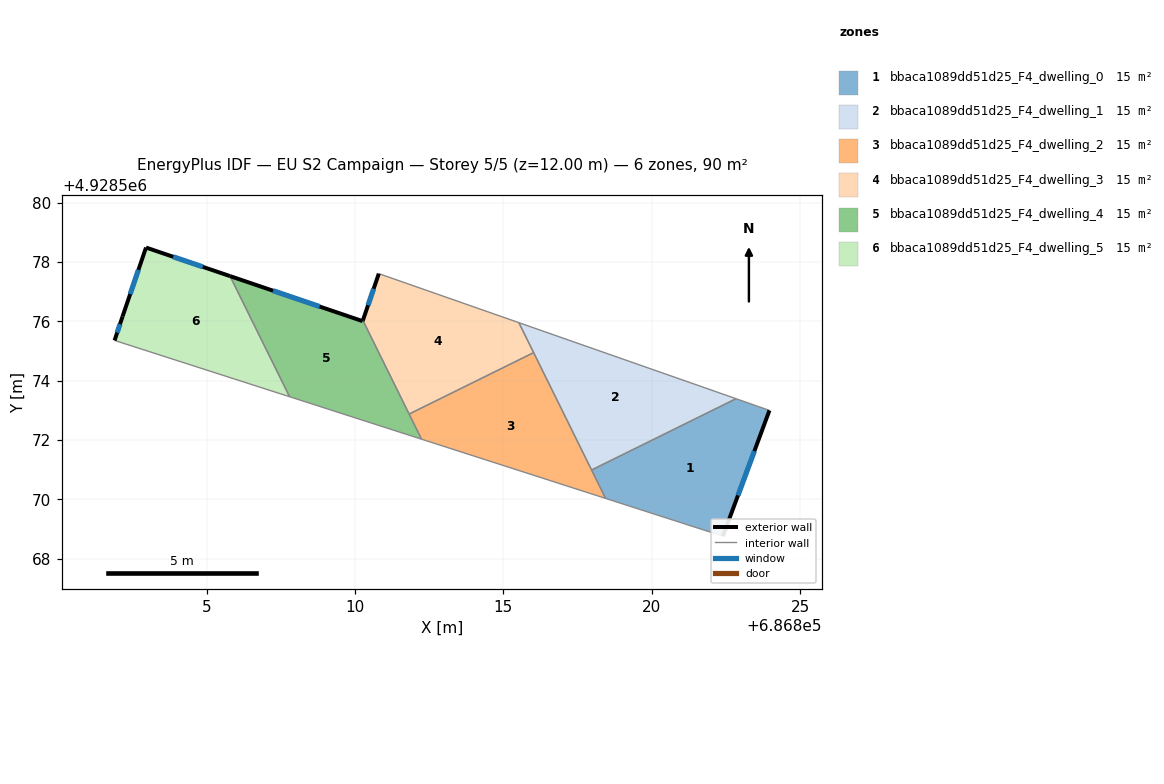
=== STOREY PLAN SPEC (per zone: floor XY polygon, exterior-wall plan segments, windows/doors) ===
zone 1: bbaca1089dd51d25_F4_dwelling_0  (15.0 m²)
  floor: (686822.40, 4928568.76) (686823.97, 4928573.00) (686822.84, 4928573.39) (686817.97, 4928570.99) (686818.45, 4928570.03)
  exterior wall: (686823.97, 4928573.00) – (686822.40, 4928568.76)  [4.5 m]
    window: (686823.46, 4928571.62) – (686822.91, 4928570.13)  [1.7 m²]
  interior walls: 4
zone 2: bbaca1089dd51d25_F4_dwelling_1  (15.0 m²)
  floor: (686822.84, 4928573.39) (686815.52, 4928575.95) (686817.97, 4928570.99)
  interior walls: 4
zone 3: bbaca1089dd51d25_F4_dwelling_2  (15.0 m²)
  floor: (686818.45, 4928570.03) (686816.02, 4928574.94) (686811.82, 4928572.87) (686812.24, 4928572.03)
  interior walls: 5
zone 4: bbaca1089dd51d25_F4_dwelling_3  (15.0 m²)
  floor: (686816.02, 4928574.94) (686815.52, 4928575.95) (686810.80, 4928577.60) (686810.27, 4928576.03) (686811.82, 4928572.87)
  exterior wall: (686810.27, 4928576.03) – (686810.80, 4928577.60)  [1.7 m]
    window: (686810.44, 4928576.54) – (686810.63, 4928577.09)  [0.6 m²]
  interior walls: 4
zone 5: bbaca1089dd51d25_F4_dwelling_4  (15.0 m²)
  floor: (686812.24, 4928572.03) (686810.27, 4928576.03) (686810.26, 4928576.00) (686805.79, 4928577.52) (686807.80, 4928573.46)
  exterior wall: (686810.26, 4928576.00) – (686810.27, 4928576.03)  [0.0 m]
  exterior wall: (686805.79, 4928577.52) – (686810.26, 4928576.00)  [4.7 m]
    window: (686807.24, 4928577.03) – (686808.81, 4928576.50)  [1.8 m²]
  interior walls: 4
zone 6: bbaca1089dd51d25_F4_dwelling_5  (15.0 m²)
  floor: (686807.80, 4928573.46) (686805.79, 4928577.52) (686802.96, 4928578.48) (686802.17, 4928576.16) (686801.90, 4928575.35)
  exterior wall: (686802.96, 4928578.48) – (686805.79, 4928577.52)  [3.0 m]
    window: (686803.88, 4928578.17) – (686804.87, 4928577.83)  [1.1 m²]
  exterior wall: (686801.90, 4928575.35) – (686802.17, 4928576.16)  [0.9 m]
    window: (686801.99, 4928575.62) – (686802.08, 4928575.90)  [0.3 m²]
  exterior wall: (686802.17, 4928576.16) – (686802.96, 4928578.48)  [2.5 m]
    window: (686802.42, 4928576.92) – (686802.70, 4928577.73)  [0.9 m²]
  interior walls: 2

=== DERIVED (storey summary) ===
Building: EU S2 Campaign
Storey: 5 of 5  (floor level z = 12.00 m)
Storey gross floor area: 90.2 m²
Zones on this storey: 6
  - bbaca1089dd51d25_F4_dwelling_0: floor 15.0 m²; exterior wall 4.5 m (13.6 m²); 1 window(s) 1.7 m²; WWR 12.4%
  - bbaca1089dd51d25_F4_dwelling_1: floor 15.0 m²
  - bbaca1089dd51d25_F4_dwelling_2: floor 15.0 m²
  - bbaca1089dd51d25_F4_dwelling_3: floor 15.0 m²; exterior wall 1.7 m (5.0 m²); 1 window(s) 0.6 m²; WWR 12.4%
  - bbaca1089dd51d25_F4_dwelling_4: floor 15.0 m²; exterior wall 4.7 m (14.2 m²); 1 window(s) 1.8 m²; WWR 12.3%
  - bbaca1089dd51d25_F4_dwelling_5: floor 15.0 m²; exterior wall 6.3 m (18.9 m²); 3 window(s) 2.3 m²; WWR 12.4%
Zone adjacency (shared interzone walls):
  - bbaca1089dd51d25_F4_dwelling_0 ↔ bbaca1089dd51d25_F4_dwelling_1
  - bbaca1089dd51d25_F4_dwelling_0 ↔ bbaca1089dd51d25_F4_dwelling_2
  - bbaca1089dd51d25_F4_dwelling_1 ↔ bbaca1089dd51d25_F4_dwelling_2
  - bbaca1089dd51d25_F4_dwelling_1 ↔ bbaca1089dd51d25_F4_dwelling_3
  - bbaca1089dd51d25_F4_dwelling_2 ↔ bbaca1089dd51d25_F4_dwelling_3
  - bbaca1089dd51d25_F4_dwelling_2 ↔ bbaca1089dd51d25_F4_dwelling_4
  - bbaca1089dd51d25_F4_dwelling_3 ↔ bbaca1089dd51d25_F4_dwelling_4
  - bbaca1089dd51d25_F4_dwelling_4 ↔ bbaca1089dd51d25_F4_dwelling_5